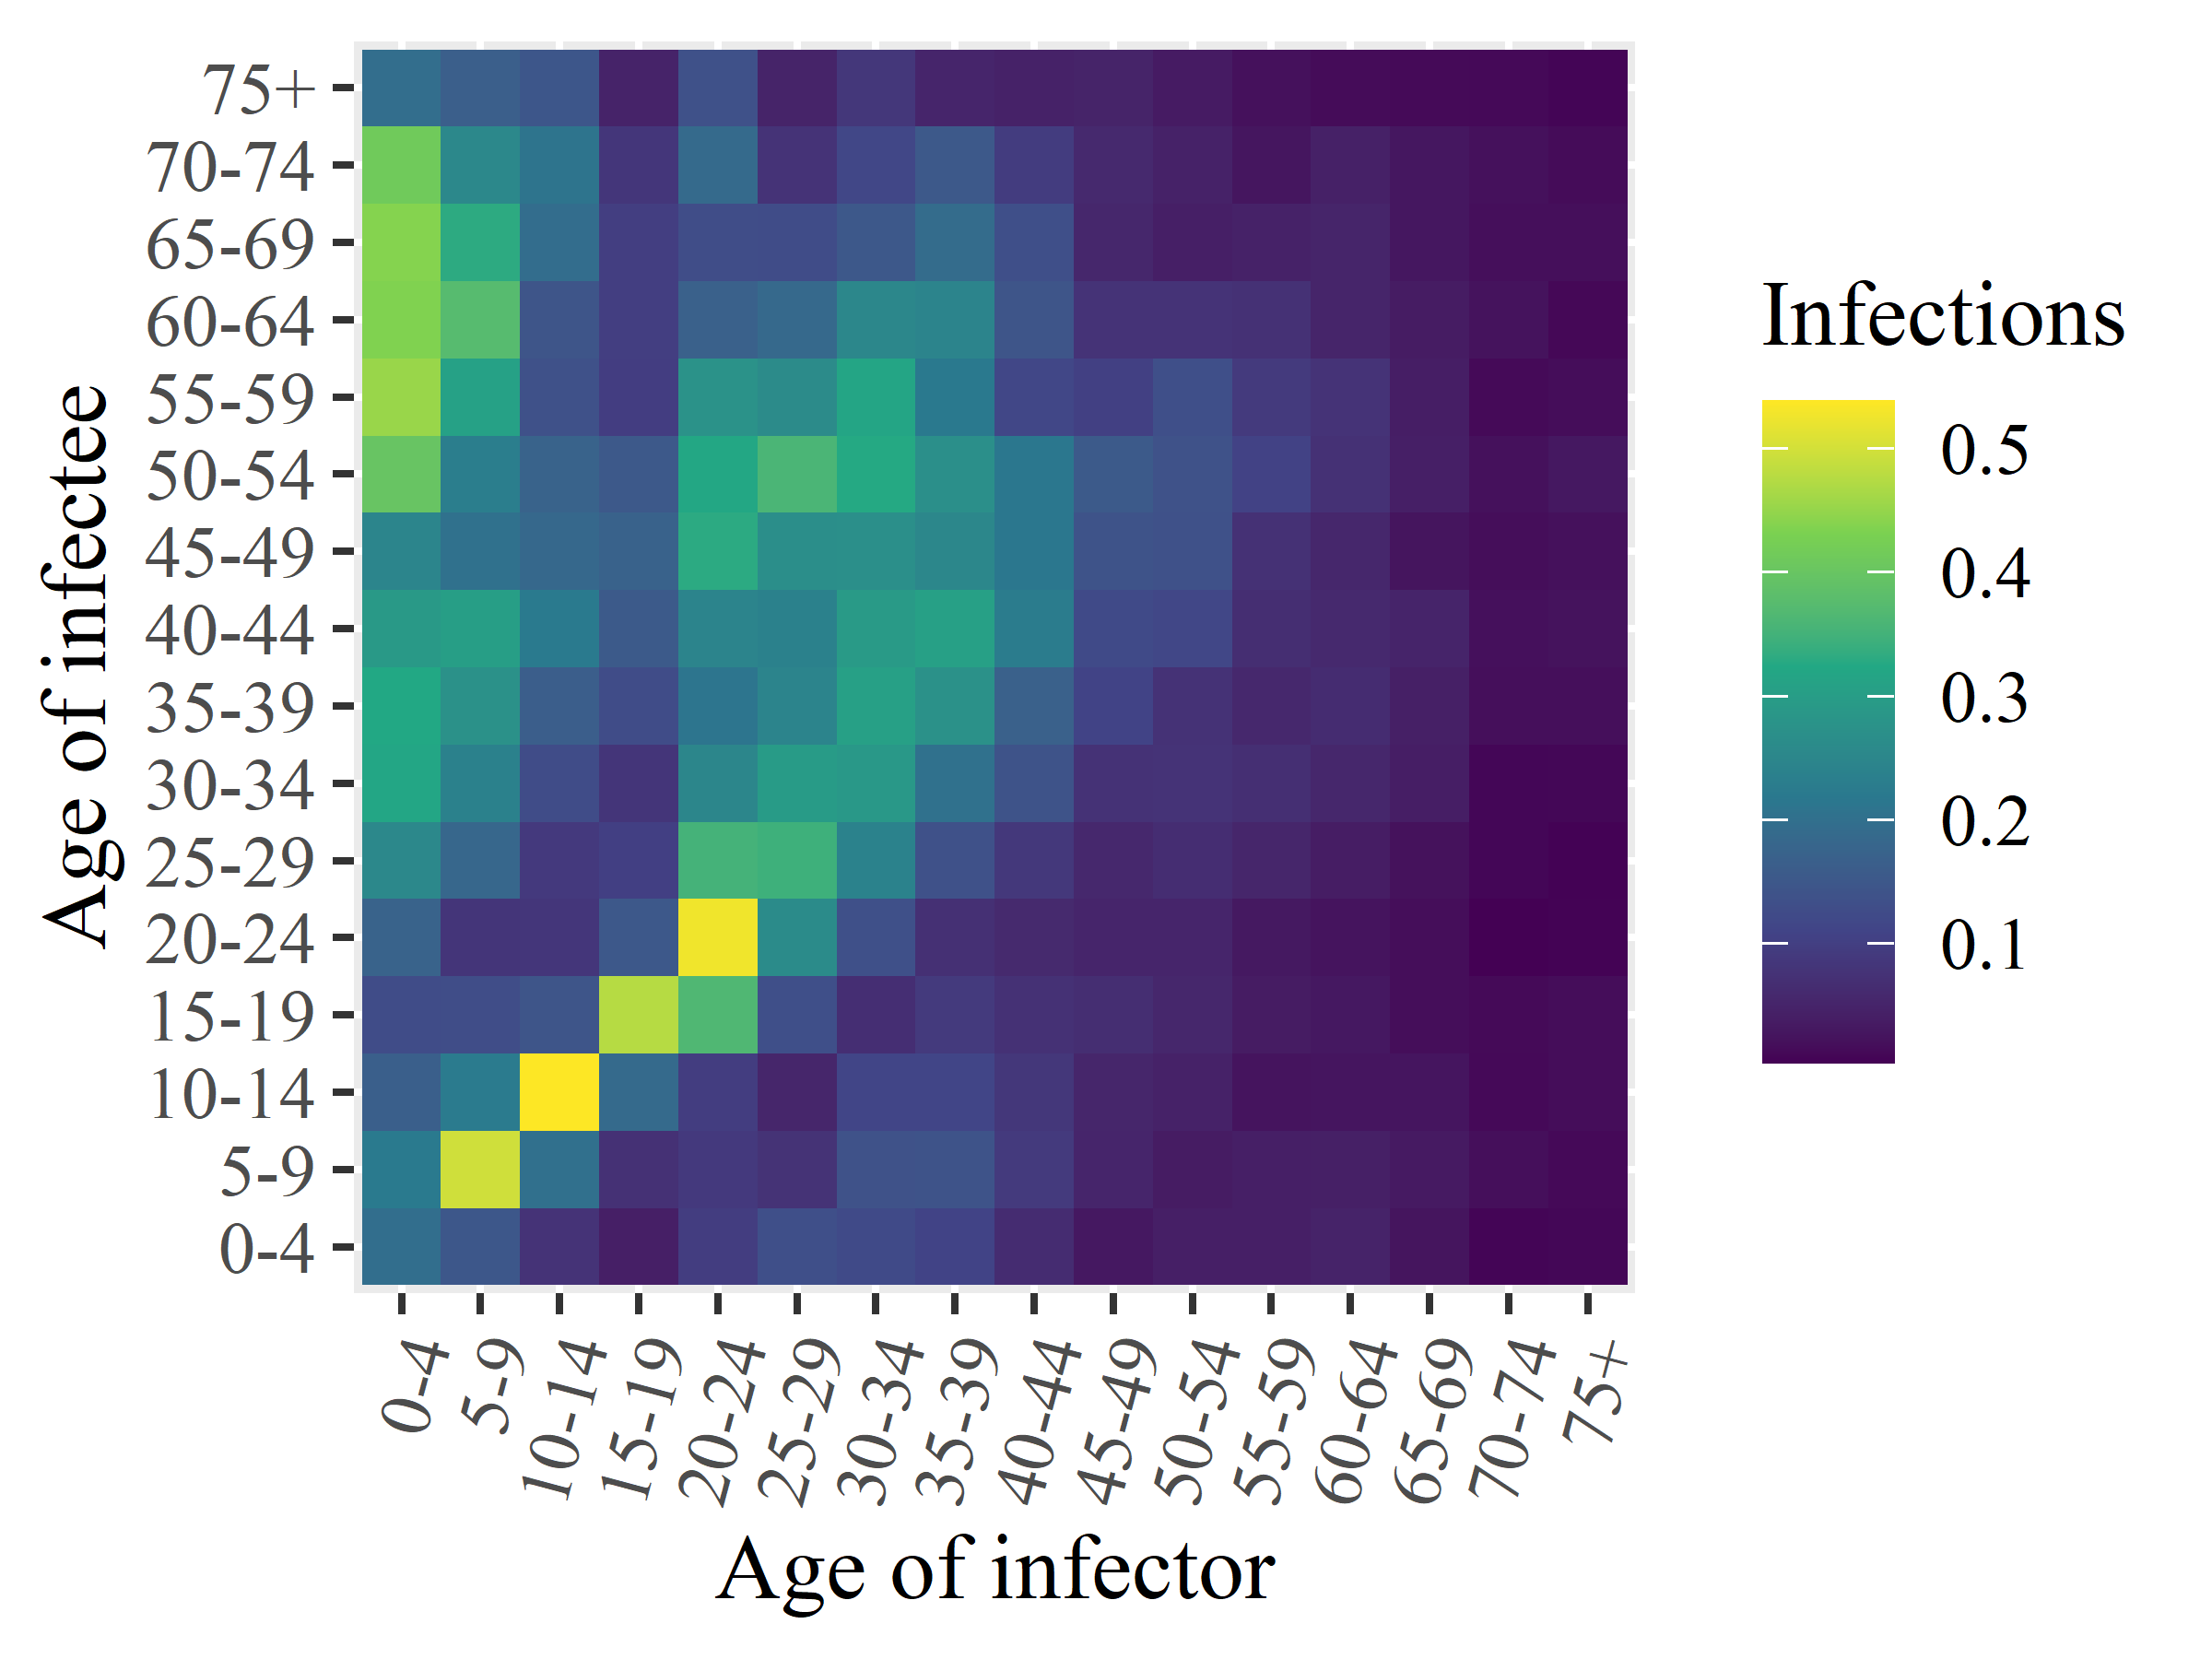

Values plotted in this chart, from the file beside it:
x1, x2, x3, x4, x5, x6, x7, x8, x9, x10, x11, x12, x13, x14, x15, x16
0.1971, 0.2214, 0.1665, 0.1274, 0.1743, 0.2534, 0.3195, 0.3237, 0.2926, 0.2471, 0.3996, 0.4537, 0.4355, 0.439, 0.4138, 0.1968
0.1492, 0.4977, 0.2239, 0.1286, 0.08192, 0.1818, 0.239, 0.2738, 0.3036, 0.2041, 0.2308, 0.3097, 0.3739, 0.331, 0.2548, 0.1648
0.07765, 0.2018, 0.5385, 0.1459, 0.08379, 0.08996, 0.1264, 0.1644, 0.2214, 0.1836, 0.1731, 0.1373, 0.146, 0.1957, 0.2087, 0.1481
0.04213, 0.07449, 0.1891, 0.4763, 0.1506, 0.1018, 0.08223, 0.1264, 0.1559, 0.1724, 0.1531, 0.09774, 0.09816, 0.0983, 0.08351, 0.04861
0.09631, 0.08946, 0.09672, 0.3651, 0.5268, 0.3522, 0.2497, 0.2118, 0.2448, 0.3304, 0.3217, 0.2767, 0.1705, 0.128, 0.1889, 0.1378
0.1333, 0.07699, 0.05351, 0.1334, 0.2609, 0.3457, 0.2963, 0.2449, 0.239, 0.2664, 0.359, 0.2601, 0.1869, 0.1264, 0.07847, 0.04999
0.1222, 0.1388, 0.1135, 0.06923, 0.1345, 0.2404, 0.2886, 0.3067, 0.2929, 0.2698, 0.3262, 0.3171, 0.2514, 0.1517, 0.1176, 0.0848
0.1096, 0.1409, 0.1131, 0.09091, 0.07146, 0.1366, 0.2027, 0.2736, 0.3062, 0.2514, 0.2703, 0.2206, 0.246, 0.1917, 0.1534, 0.05275
0.06471, 0.09038, 0.08459, 0.07438, 0.0602, 0.08706, 0.1418, 0.1695, 0.2259, 0.2146, 0.2149, 0.116, 0.1455, 0.1336, 0.09451, 0.04607
0.03141, 0.05243, 0.05385, 0.06872, 0.05236, 0.05713, 0.07514, 0.108, 0.1235, 0.1407, 0.1558, 0.1028, 0.07787, 0.05587, 0.05919, 0.04965
0.04196, 0.03712, 0.04762, 0.05599, 0.0527, 0.0668, 0.07716, 0.07674, 0.1172, 0.1364, 0.1397, 0.1336, 0.07764, 0.04227, 0.04627, 0.03533
0.04205, 0.04207, 0.02492, 0.03637, 0.03249, 0.05347, 0.07068, 0.057, 0.06877, 0.07442, 0.1059, 0.09065, 0.07437, 0.04756, 0.02783, 0.02138
0.04891, 0.04291, 0.02706, 0.03114, 0.02486, 0.03806, 0.05605, 0.06498, 0.05926, 0.0553, 0.07349, 0.07852, 0.05148, 0.05121, 0.04527, 0.0157
0.02598, 0.03366, 0.02701, 0.01785, 0.01741, 0.02206, 0.03973, 0.04337, 0.05061, 0.02621, 0.04179, 0.04062, 0.03723, 0.02923, 0.02929, 0.01361
0.007897, 0.01894, 0.01281, 0.01306, 0.003873, 0.009727, 0.009365, 0.01875, 0.0202, 0.01731, 0.02176, 0.01364, 0.02368, 0.01865, 0.02107, 0.01195
0.00994, 0.01192, 0.01648, 0.01641, 0.00575, 0.005514, 0.01025, 0.01833, 0.0238, 0.02076, 0.031, 0.01676, 0.01131, 0.01876, 0.0154, 0.008179
